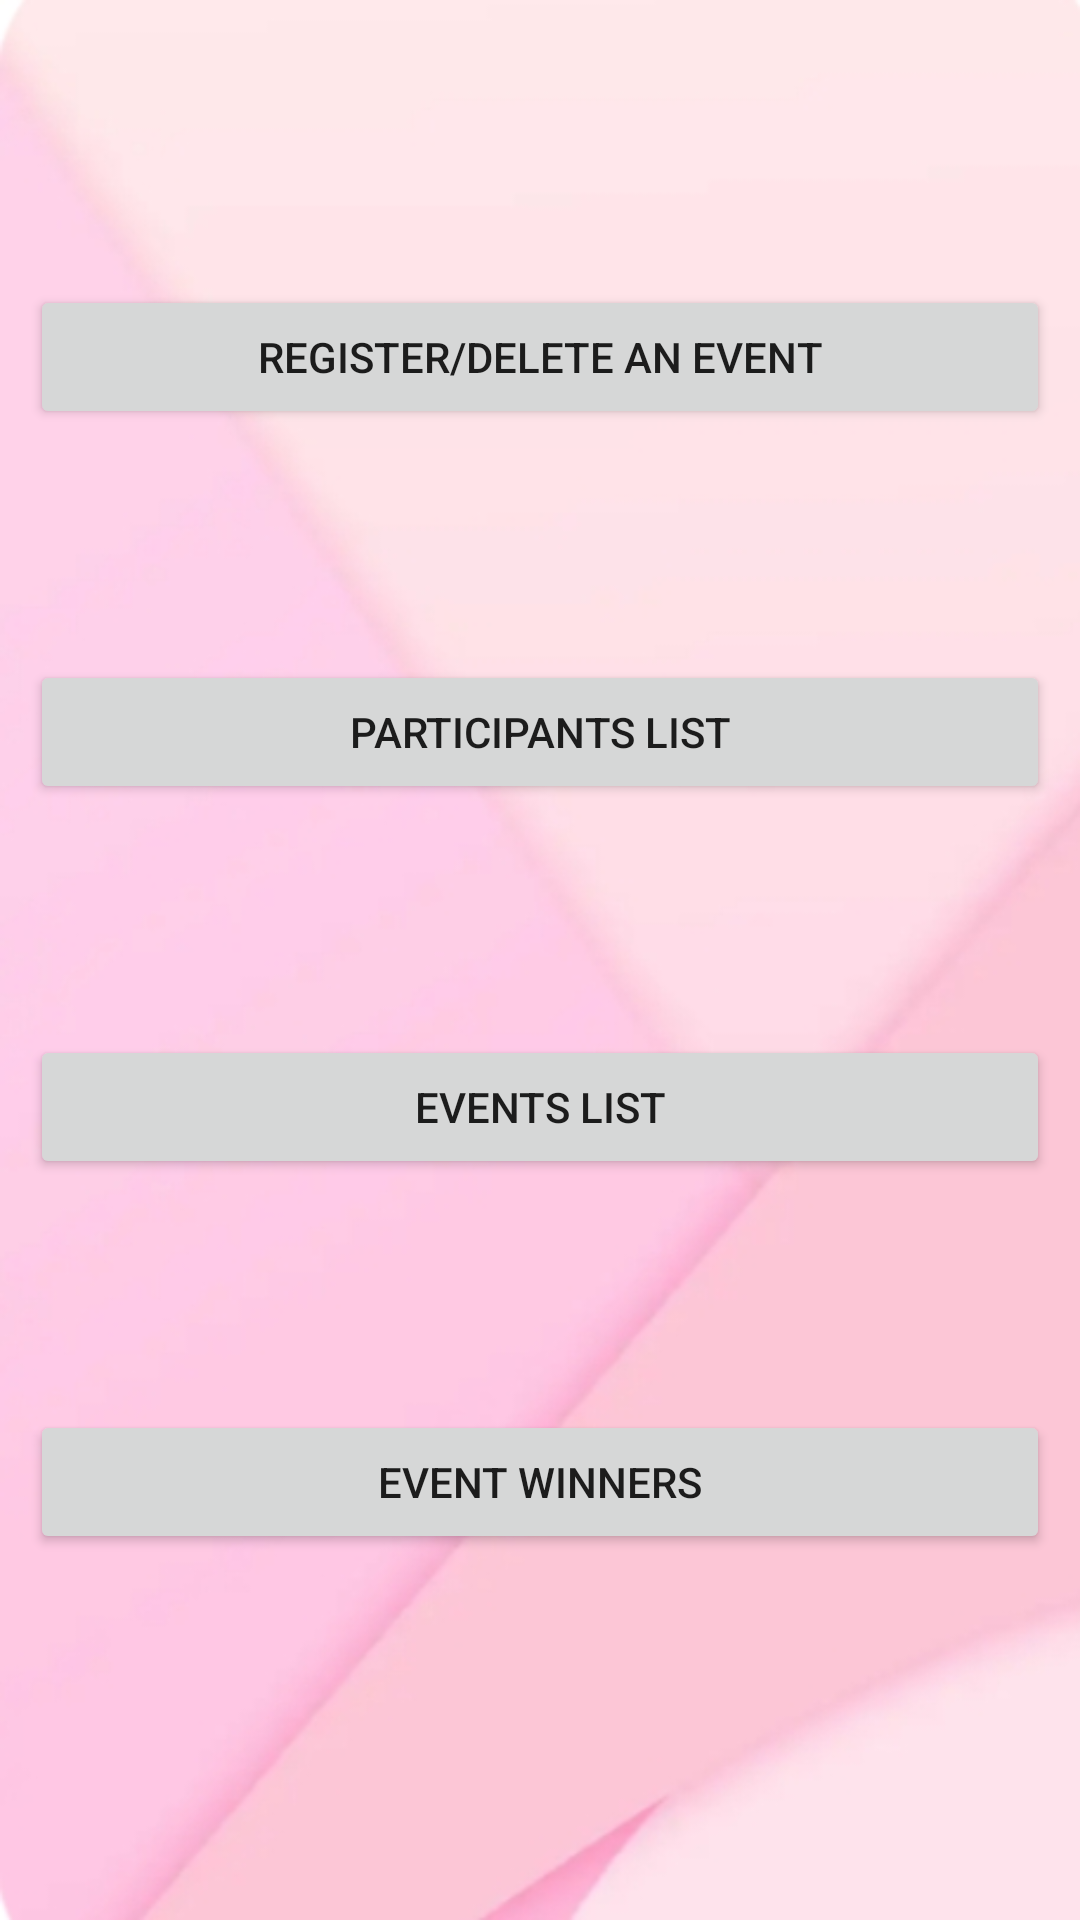

This screen was rendered from an Android layout file. Write that file and the resources it references.
<!-- AndroidManifest.xml: application theme Theme.VNotifyMe -->
<!-- res/layout/activity_emhome.xml -->
<?xml version="1.0" encoding="utf-8"?>
<RelativeLayout xmlns:android="http://schemas.android.com/apk/res/android"
    xmlns:app="http://schemas.android.com/apk/res-auto"
    xmlns:tools="http://schemas.android.com/tools"
    android:layout_width="match_parent"
    android:layout_height="match_parent"
    android:background = "@drawable/bg5"
    android:padding="10dp"
    tools:context=".EMhome">


    <Button
        android:id="@+id/btnEReg"
        android:layout_width="match_parent"
        android:layout_height="wrap_content"
        android:layout_marginTop="85dp"
        android:text="Register/Delete an event" />



    <Button
        android:id="@+id/btnReg"
        android:layout_width="match_parent"
        android:layout_height="wrap_content"
        android:layout_below="@+id/btnEReg"
        android:layout_marginTop="77dp"
        android:text="Participants list" />

    <Button
        android:id="@+id/btneve"
        android:layout_width="match_parent"
        android:layout_height="wrap_content"
        android:layout_below="@+id/btnReg"
        android:layout_marginTop="77dp"
        android:text="Events list" />


    <Button
        android:id="@+id/btnwin"
        android:layout_width="match_parent"
        android:layout_height="wrap_content"
        android:layout_below="@+id/btneve"
        android:layout_marginTop="77dp"
        android:text="Event Winners" />


</RelativeLayout>
<!-- resources referenced by this layout -->
<resources>
  <!-- drawable bg5: jpeg bitmap (drawable, 34942 bytes) -->
  <style name="Theme.VNotifyMe" parent="Theme.MaterialComponents.DayNight.DarkActionBar">
          
          <item name="colorPrimary">@color/purple_500</item>
          <item name="colorPrimaryVariant">@color/purple_700</item>
          <item name="colorOnPrimary">@color/white</item>
          
          <item name="colorSecondary">@color/teal_200</item>
          <item name="colorSecondaryVariant">@color/teal_700</item>
          <item name="colorOnSecondary">@color/black</item>
  
  
          
          <item name="android:statusBarColor" tools:targetApi="l">?attr/colorPrimaryVariant</item>
          
  
      </style>
  <color name="purple_500">#FBE7E7</color>
  <color name="purple_700">#FBE7E7</color>
  <color name="white">#4E4949</color>
  <color name="teal_200">#FF03DAC5</color>
  <color name="teal_700">#FF018786</color>
  <color name="black">#FF000000</color>
</resources>
